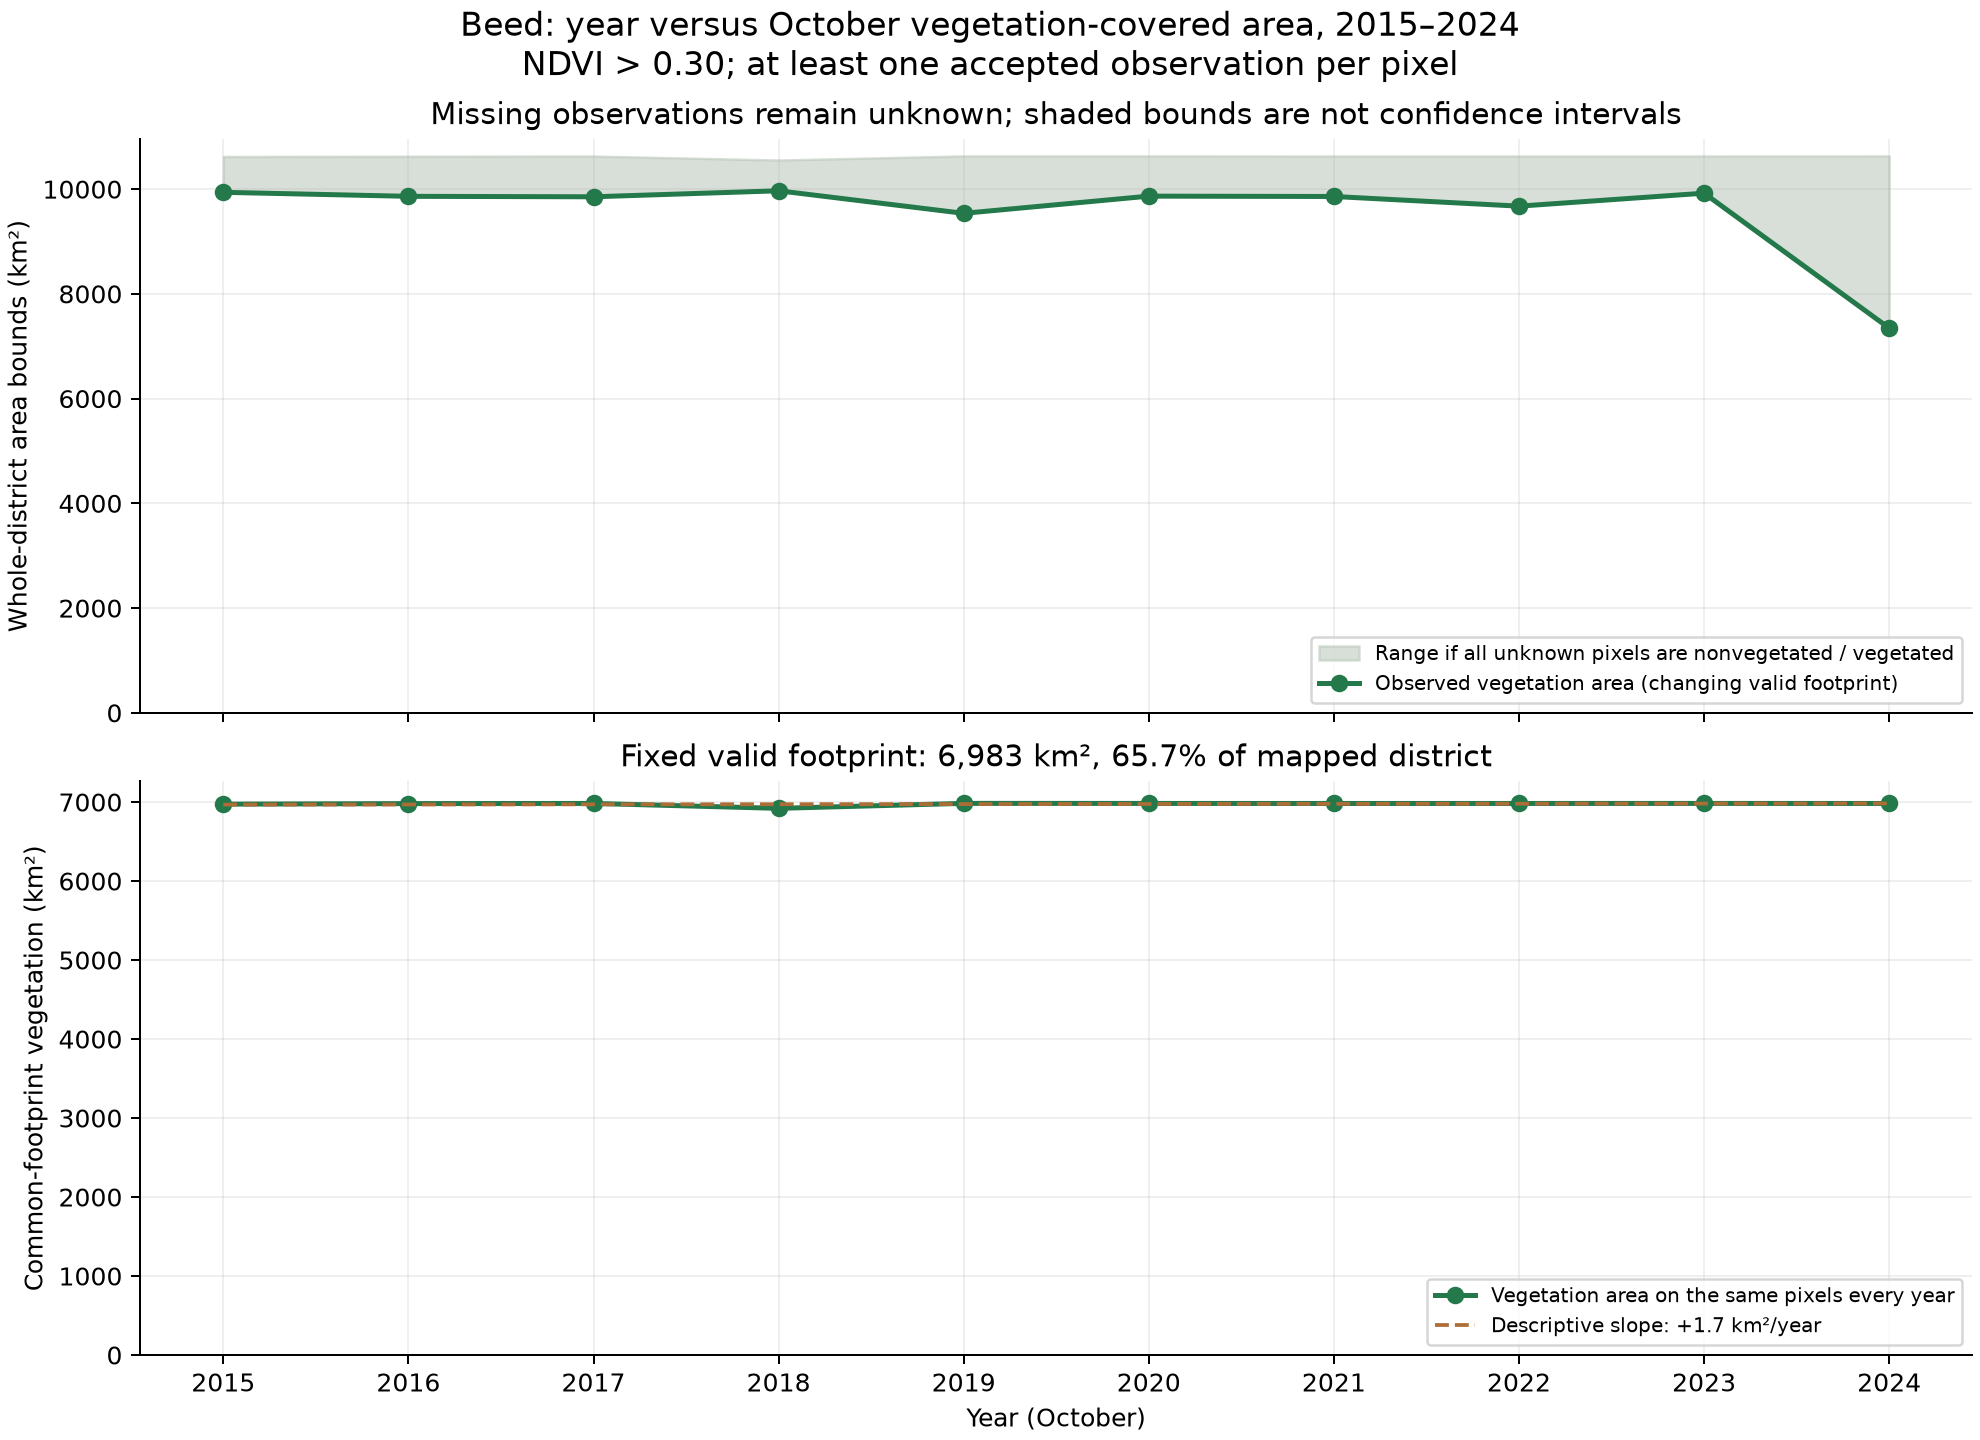

The file beside this chart, header and first rows:
year, month, min_observations, ndvi_threshold, district_pixels, district_area_km2, valid_pixels, valid_area_km2, coverage_pct, unknown_area_km2, vegetated_pixels_observed, vegetated_area_observed_km2, vegetated_area_upper_bound_km2, vegetated_pct_of_valid, common_pixels, common_area_km2, common_coverage_pct, common_vegetated_pixels, common_vegetated_area_km2, common_vegetated_pct, mean_ndvi_valid, mean_ndvi_common
2015, 10, 1, 0.3, 49547, 10636, 46357, 9951, 93.56, 684.8, 46302, 9939, 10624, 99.88, 32532, 6983, 65.66, 32486, 6973, 99.86, 0.51, 0.5079
2016, 10, 1, 0.3, 49547, 10636, 45982, 9870, 92.8, 765.3, 45946, 9863, 10628, 99.92, 32532, 6983, 65.66, 32519, 6980, 99.96, 0.5649, 0.5692
2017, 10, 1, 0.3, 49547, 10636, 45924, 9858, 92.69, 777.7, 45904, 9854, 10631, 99.96, 32532, 6983, 65.66, 32528, 6982, 99.99, 0.6118, 0.6108
2018, 10, 1, 0.3, 49547, 10636, 46812, 10049, 94.48, 587.1, 46438, 9968, 10555, 99.2, 32532, 6983, 65.66, 32239, 6920, 99.1, 0.4415, 0.4385
2019, 10, 1, 0.3, 49547, 10636, 44441, 9540, 89.69, 1096, 44433, 9538, 10634, 99.98, 32532, 6983, 65.66, 32532, 6983, 100.0, 0.6197, 0.6199
2020, 10, 1, 0.3, 49547, 10636, 45970, 9868, 92.78, 767.8, 45962, 9866, 10634, 99.98, 32532, 6983, 65.66, 32528, 6982, 99.99, 0.624, 0.631
2021, 10, 1, 0.3, 49547, 10636, 45946, 9863, 92.73, 773, 45931, 9859, 10632, 99.97, 32532, 6983, 65.66, 32526, 6982, 99.98, 0.6027, 0.6101
2022, 10, 1, 0.3, 49547, 10636, 45090, 9679, 91, 956.7, 45071, 9675, 10632, 99.96, 32532, 6983, 65.66, 32527, 6982, 99.98, 0.6062, 0.6143
2023, 10, 1, 0.3, 49547, 10636, 46238, 9925, 93.32, 710.3, 46225, 9923, 10633, 99.97, 32532, 6983, 65.66, 32529, 6983, 99.99, 0.5843, 0.591
2024, 10, 1, 0.3, 49547, 10636, 34228, 7347, 69.08, 3288, 34218, 7345, 10634, 99.97, 32532, 6983, 65.66, 32526, 6982, 99.98, 0.6317, 0.632
